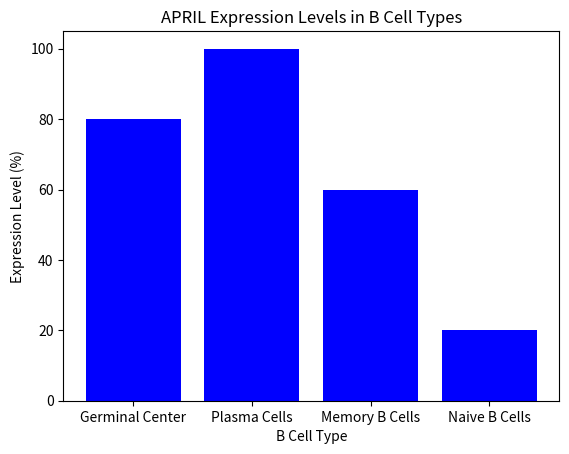

Python code for this plot:
import pandas as pd
import matplotlib.pyplot as plt

# Load APRIL expression data
april_data = {'B_Cell_Type': ['Germinal Center', 'Plasma Cells', 'Memory B Cells', 'Naive B Cells'], 'Expression_Level': [80, 100, 60, 20]}
df = pd.DataFrame(april_data)

# Plotting the data
plt.bar(df['B_Cell_Type'], df['Expression_Level'], color='blue')
plt.title('APRIL Expression Levels in B Cell Types')
plt.xlabel('B Cell Type')
plt.ylabel('Expression Level (%)')
plt.show()

# Save the plot
plt.savefig('april_expression_levels.png')